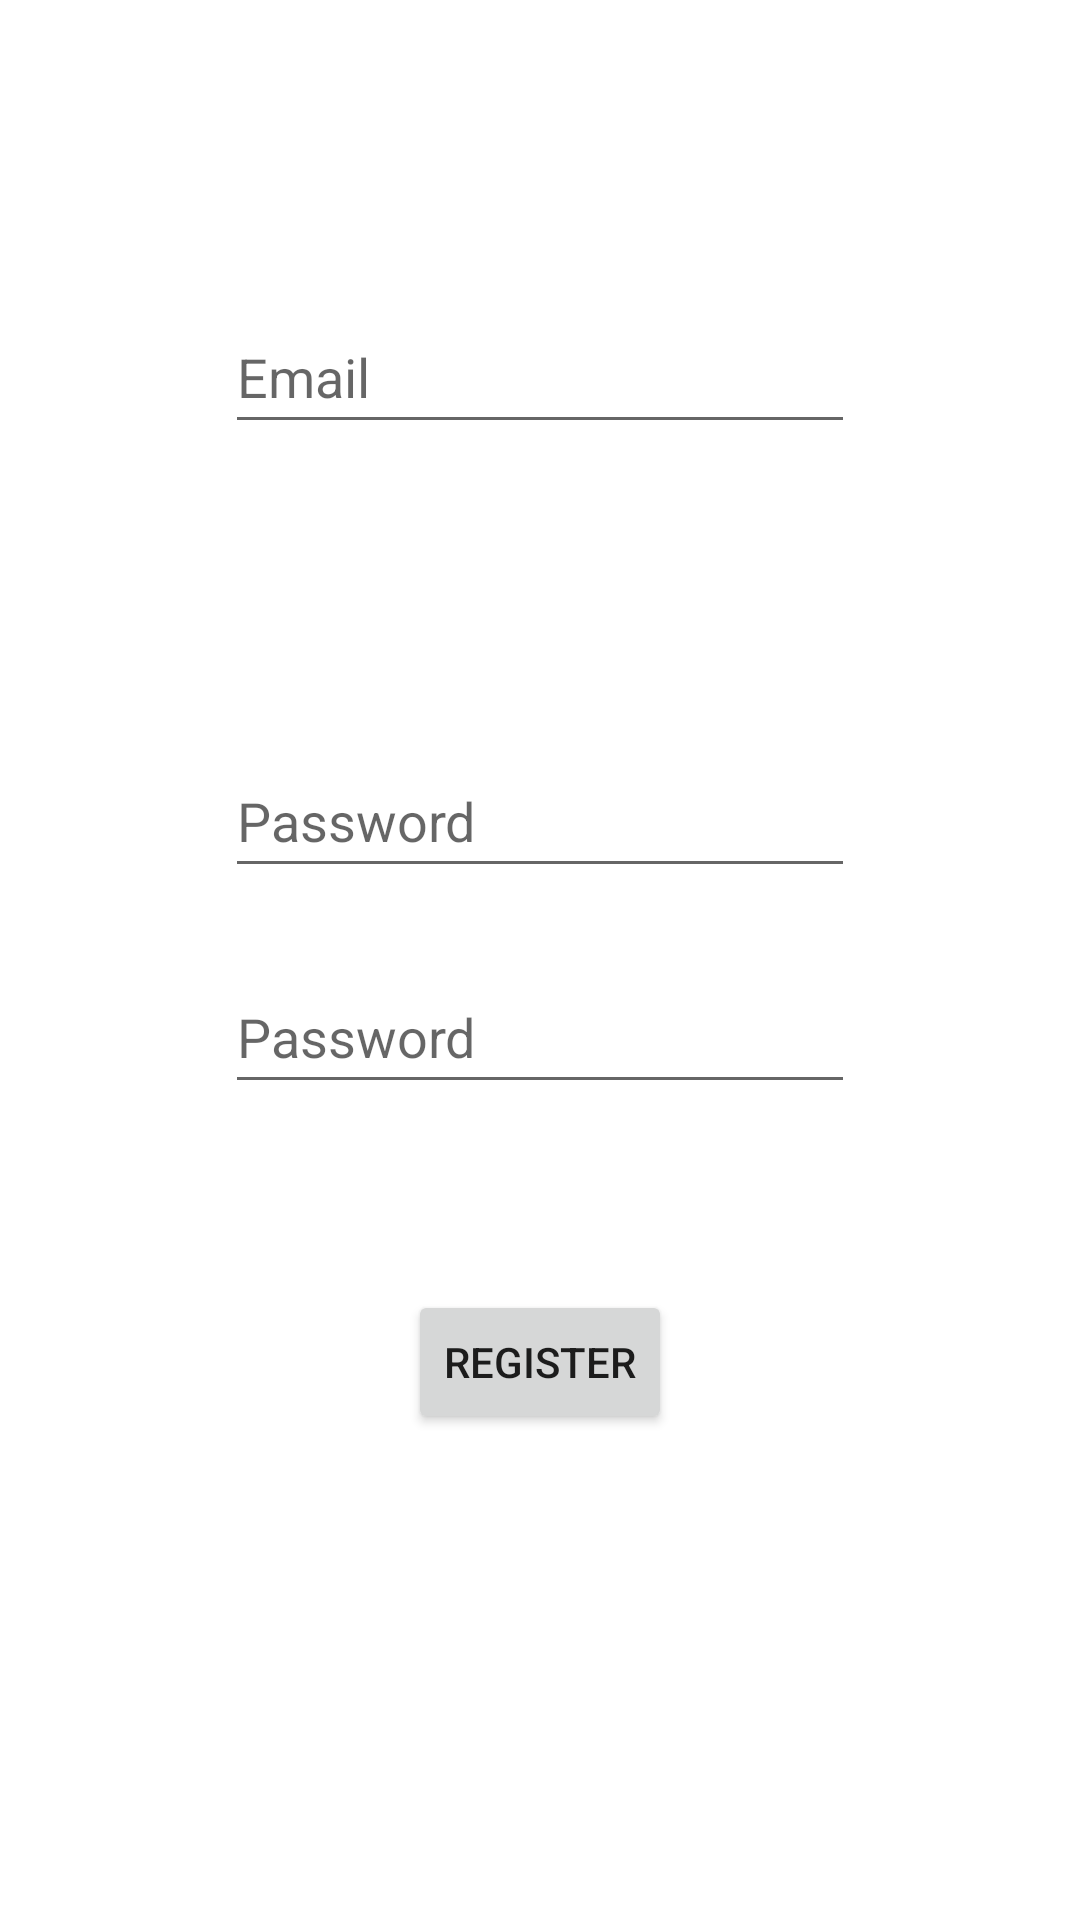

Android layout source for this screen:
<!-- AndroidManifest.xml: application theme Theme.AvioKarte -->
<!-- res/layout/activity_register.xml -->
<?xml version="1.0" encoding="utf-8"?>
<androidx.constraintlayout.widget.ConstraintLayout xmlns:android="http://schemas.android.com/apk/res/android"
    xmlns:app="http://schemas.android.com/apk/res-auto"
    xmlns:tools="http://schemas.android.com/tools"
    android:layout_width="match_parent"
    android:layout_height="match_parent"
    android:background="@drawable/aircraft_background"
    tools:context=".Register">

    <EditText
        android:id="@+id/usernameRegister"
        android:layout_width="wrap_content"
        android:layout_height="wrap_content"
        android:layout_marginTop="100dp"
        android:ems="10"
        android:hint="Email"
        android:inputType="textPersonName"
        android:minHeight="48dp"
        app:layout_constraintEnd_toEndOf="parent"
        app:layout_constraintHorizontal_bias="0.5"
        app:layout_constraintStart_toStartOf="parent"
        app:layout_constraintTop_toTopOf="parent" />

    <EditText
        android:id="@+id/etPassword1"
        android:layout_width="wrap_content"
        android:layout_height="wrap_content"
        android:layout_marginTop="100dp"
        android:ems="10"
        android:hint="Password"
        android:inputType="textPassword"
        android:minHeight="48dp"
        app:layout_constraintEnd_toEndOf="parent"
        app:layout_constraintHorizontal_bias="0.5"
        app:layout_constraintStart_toStartOf="parent"
        app:layout_constraintTop_toBottomOf="@+id/usernameRegister" />

    <EditText
        android:id="@+id/etPassword2"
        android:layout_width="wrap_content"
        android:layout_height="wrap_content"
        android:layout_marginTop="24dp"
        android:ems="10"
        android:hint="Password"
        android:inputType="textPassword"
        android:minHeight="48dp"
        app:layout_constraintEnd_toEndOf="parent"
        app:layout_constraintHorizontal_bias="0.5"
        app:layout_constraintStart_toStartOf="parent"
        app:layout_constraintTop_toBottomOf="@+id/etPassword1" />

    <Button
        android:id="@+id/registerFinalButton"
        android:layout_width="wrap_content"
        android:layout_height="wrap_content"
        android:layout_marginBottom="100dp"
        android:text="Register"
        app:layout_constraintBottom_toBottomOf="parent"
        app:layout_constraintEnd_toEndOf="parent"
        app:layout_constraintStart_toStartOf="parent"
        app:layout_constraintTop_toBottomOf="@+id/etPassword2" />

</androidx.constraintlayout.widget.ConstraintLayout>
<!-- resources referenced by this layout -->
<resources>
  <style name="Theme.AvioKarte" parent="Theme.MaterialComponents.DayNight.DarkActionBar">
          
          <item name="colorPrimary">@color/teal_700</item>
          <item name="colorPrimaryVariant">@color/teal_200</item>
          <item name="colorOnPrimary">@color/white</item>
          
          <item name="colorSecondary">@color/teal_200</item>
          <item name="colorSecondaryVariant">@color/teal_700</item>
          <item name="colorOnSecondary">@color/black</item>
          
          <item name="android:statusBarColor" tools:targetApi="l">?attr/colorPrimaryVariant</item>
          
  
      </style>
  <color name="teal_700">#FF018786</color>
  <color name="teal_200">#FF03DAC5</color>
  <color name="white">#FFFFFFFF</color>
  <color name="black">#FF000000</color>
</resources>
